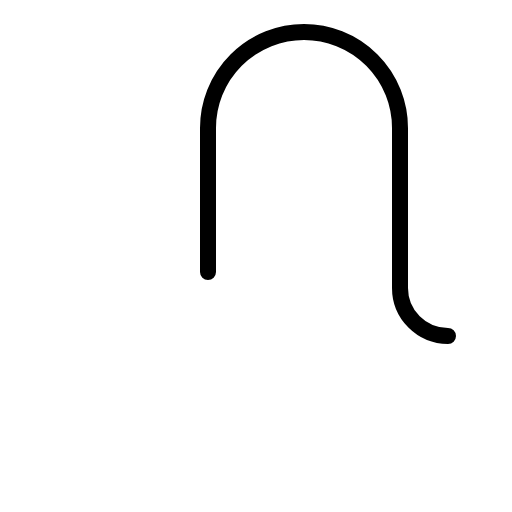
t = 0.00 s
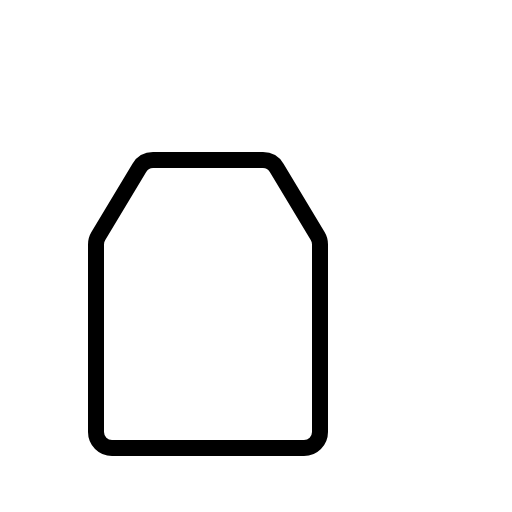
t = 0.30 s
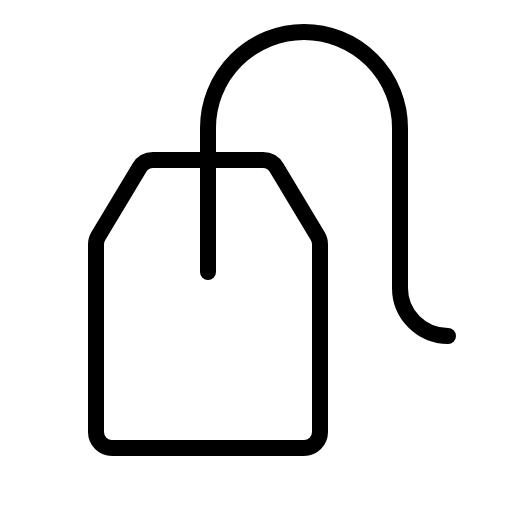
t = 0.68 s
t = 1.05 s: frame unchanged from t = 0.68 s, image omitted
t = 1.43 s: frame unchanged from t = 0.68 s, image omitted

The animated SVG that drew these frames (rendered in a browser with its animation timeline set to each time). Animation: 1 CSS @keyframes rule; one cycle of 1.80 s, repeats indefinitely.

<svg xmlns="http://www.w3.org/2000/svg" viewBox="0 0 256 256">
  <style>
    .draw-line {
      stroke-dasharray: 2000;
      stroke-dashoffset: 0;
    }
    svg:hover .draw-line {
      animation: phosphor-draw-in 1.5s ease-in-out infinite alternate;
    }
    @keyframes phosphor-draw-in {
      0%   { stroke-dashoffset: 2000; }
      100% { stroke-dashoffset: 0; }
    }
  </style><rect width="256" height="256" fill="none"/><path d="M160,216V122.22a8,8,0,0,0-1.14-4.12L138.33,83.88A8,8,0,0,0,131.47,80H76.53a8,8,0,0,0-6.86,3.88L49.14,118.1A8,8,0,0,0,48,122.22V216a8,8,0,0,0,8,8h96A8,8,0,0,0,160,216Z" fill="none" stroke="currentColor" stroke-linecap="round" stroke-linejoin="round" stroke-width="8" class="draw-line" pathLength="1" style="animation-delay: 0s"/><path d="M224,168h0a24,24,0,0,1-24-24V64a48,48,0,0,0-48-48h0a48,48,0,0,0-48,48v72" fill="none" stroke="currentColor" stroke-linecap="round" stroke-linejoin="round" stroke-width="8" class="draw-line" pathLength="1" style="animation-delay: 0.3s"/></svg>
